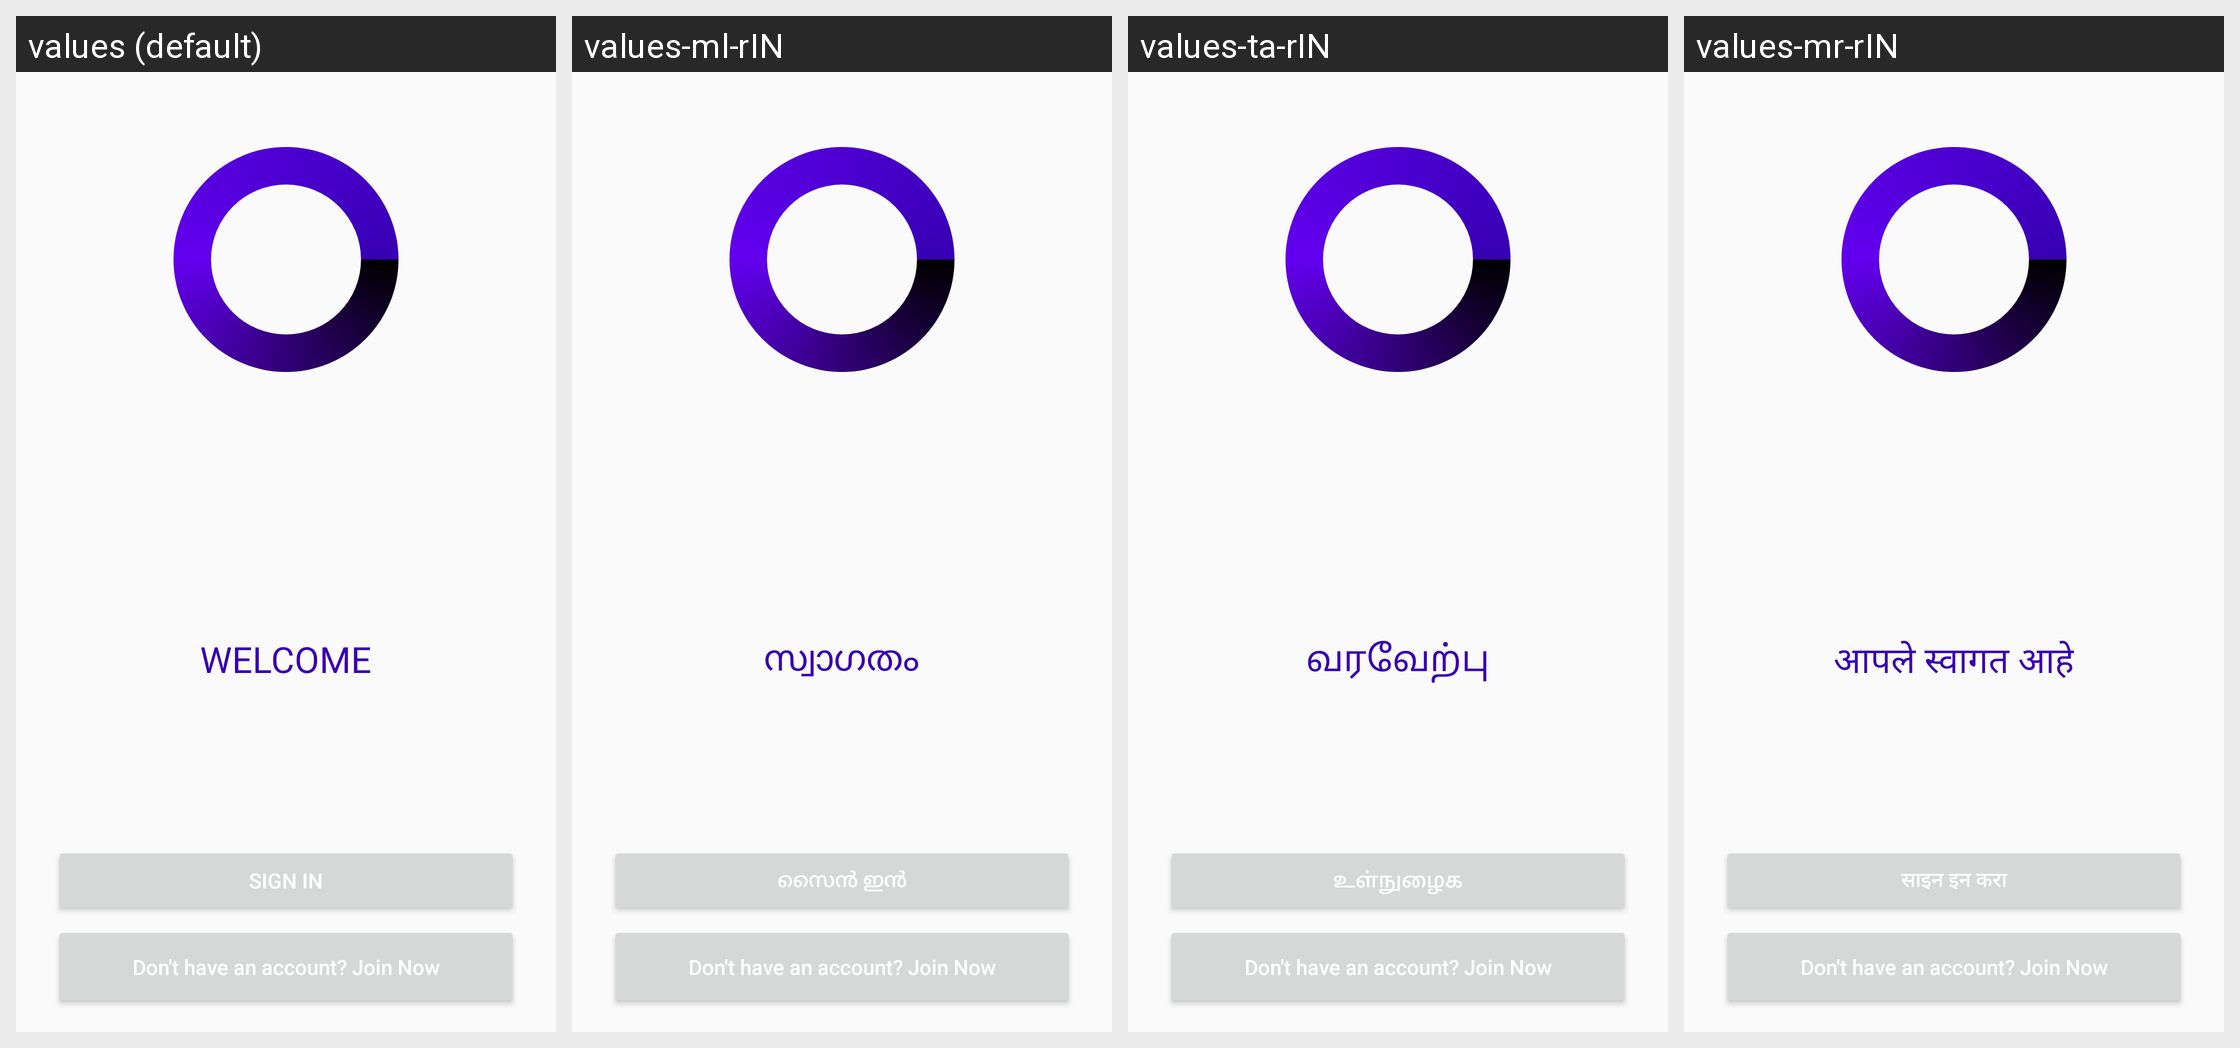

Locale-by-locale string values for the Android screen shown in this grid:
Android screen res/layout/activity_welcome.xml rendered under 4 locales, left to right: values (default), values-ml-rIN, values-ta-rIN, values-mr-rIN. Device: Nexus 5 (rendered at 1080×1920; each locale shown at half size, 540×960, under a caption strip naming it); theme AppTheme.
Other locales in the repository, not shown: values-bn-rIN, values-gu-rIN, values-hi-rIN, values-te-rIN.
Strings drawn on this screen, with the default value and each locale's value (text and hints the layout hard-codes, and strings that could not be matched under every locale, appear in the picture but are not listed):

_welcome
  values: WELCOME
  values-ml-rIN: സ്വാഗതം
  values-ta-rIN: வரவேற்பு
  values-mr-rIN: आपले स्वागत आहे

sign_in
  values: Sign In
  values-ml-rIN: സൈൻ ഇൻ
  values-ta-rIN: உள்நுழைக
  values-mr-rIN: साइन इन करा
